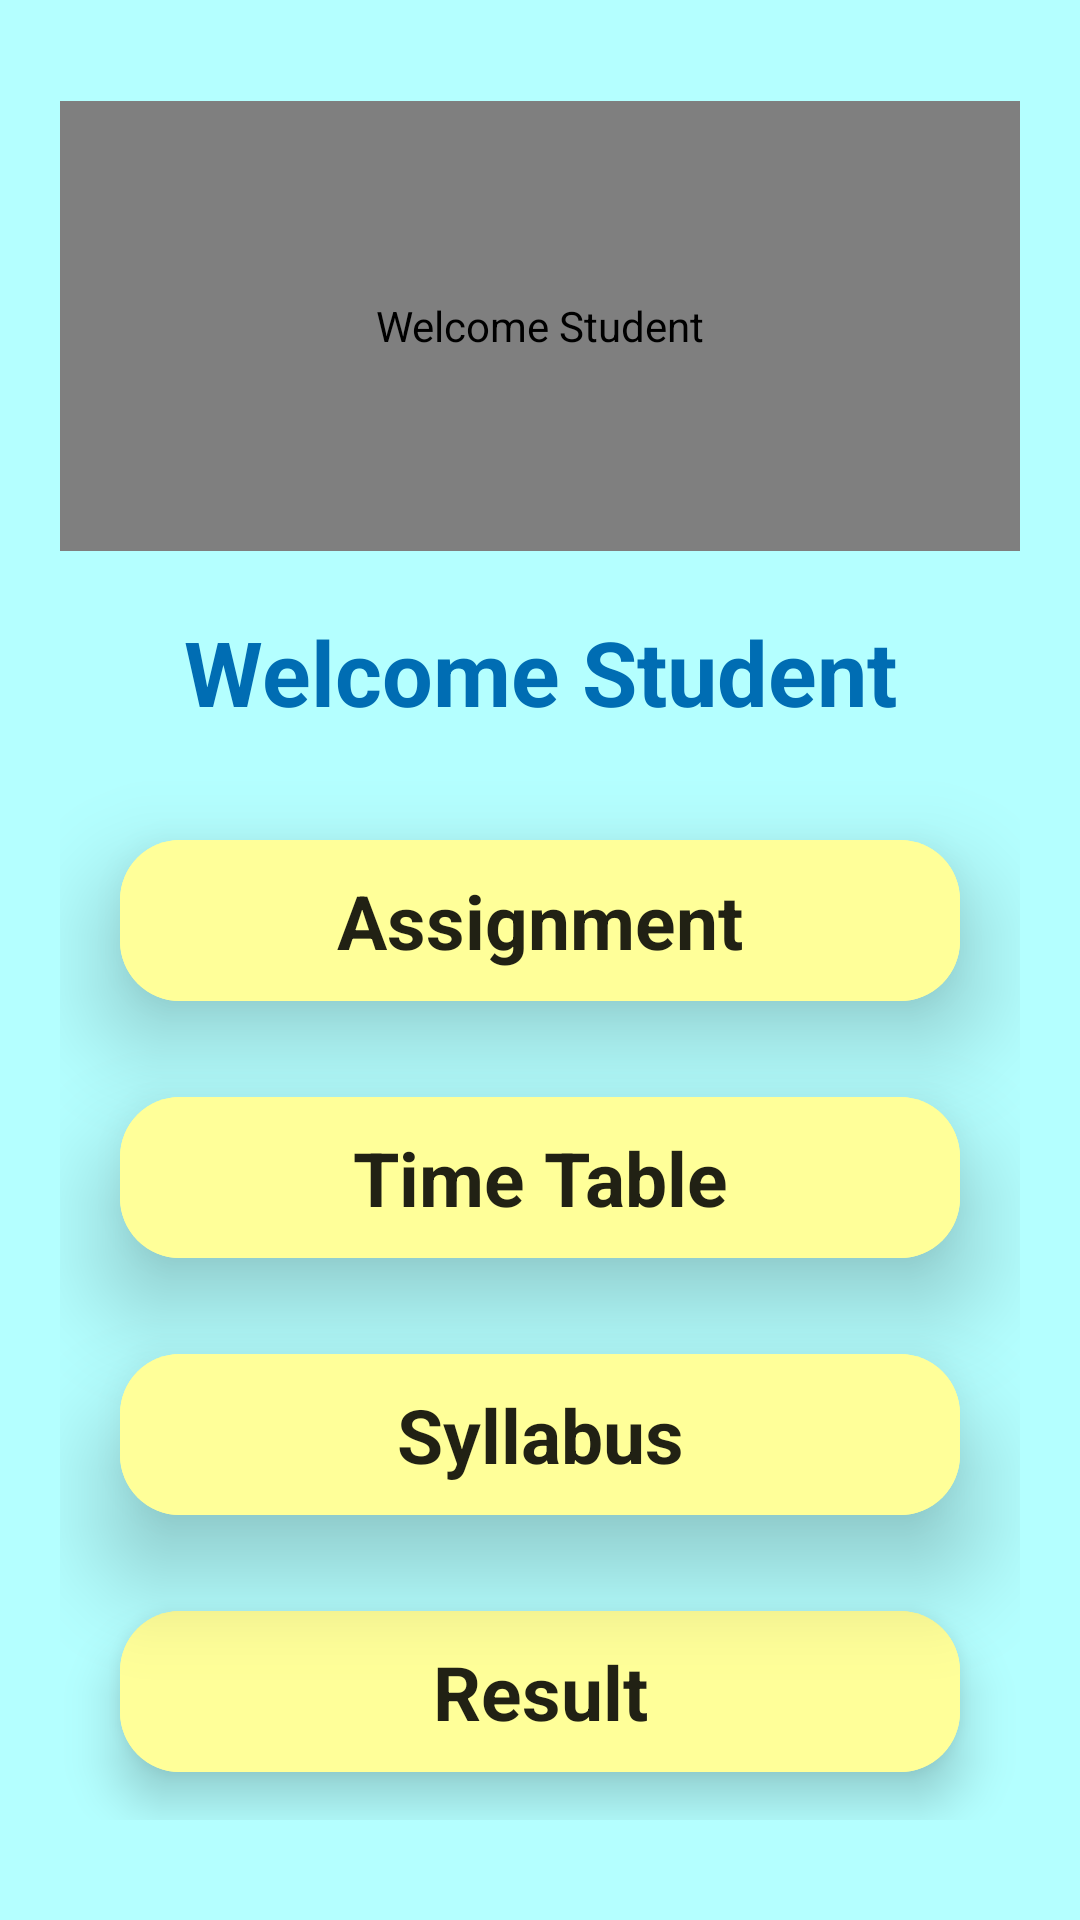

The Android layout XML behind this screen, and the referenced resources:
<!-- AndroidManifest.xml: application theme Theme.SchoolApp -->
<!-- res/layout/activity_student_page.xml -->
<?xml version="1.0" encoding="utf-8"?>
<androidx.constraintlayout.widget.ConstraintLayout xmlns:android="http://schemas.android.com/apk/res/android"
    xmlns:app="http://schemas.android.com/apk/res-auto"
    xmlns:tools="http://schemas.android.com/tools"
    android:layout_width="match_parent"
    android:layout_height="match_parent"
    tools:context=".StudentPageActivity"
    android:background="@color/cyan_200"
    android:layout_gravity="center_vertical">

    <LinearLayout
        android:layout_width="match_parent"
        android:layout_height="wrap_content"
        android:orientation="vertical"
        android:padding="20dp"
        app:layout_constraintBottom_toBottomOf="parent"
        app:layout_constraintEnd_toEndOf="parent"
        app:layout_constraintStart_toStartOf="parent"
        app:layout_constraintTop_toTopOf="parent">

        <de.hdodenhof.circleimageview.CircleImageView
            android:layout_width="match_parent"
            android:layout_height="150dp"
            android:contentDescription="@string/welcome_student"
            android:src="@drawable/student_icon"
            app:civ_border_color="@color/blue"
            app:civ_border_width="2dp" />

        <TextView
            android:layout_width="match_parent"
            android:layout_height="wrap_content"
            android:layout_margin="20dp"
            android:gravity="center_horizontal"
            android:text="@string/welcome_student"
            android:textColor="@color/dark_blue"
            android:textSize="30sp"
            android:textStyle="bold" />

        <com.google.android.material.button.MaterialButton
            android:id="@+id/assignment_btn"
            android:layout_width="match_parent"
            android:layout_height="match_parent"
            android:layout_marginHorizontal="20dp"
            android:layout_marginVertical="10dp"
            android:backgroundTint="@color/light_yellow"
            android:elevation="20dp"
            android:padding="10dp"
            android:text="@string/assignment"
            android:textAlignment="center"
            android:textSize="25sp"
            android:textStyle="bold"
            app:cornerRadius="20dp" />

        <com.google.android.material.button.MaterialButton
            android:id="@+id/time_table_btn"
            android:layout_width="match_parent"
            android:layout_height="match_parent"
            android:layout_marginHorizontal="20dp"
            android:layout_marginVertical="10dp"
            android:backgroundTint="@color/light_yellow"
            android:elevation="20dp"
            android:padding="10dp"
            android:text="@string/timetable"
            android:textAlignment="center"
            android:textSize="25sp"
            android:textStyle="bold"
            app:cornerRadius="20dp" />

        <com.google.android.material.button.MaterialButton
            android:id="@+id/syllabus_btn"
            android:layout_width="match_parent"
            android:layout_height="match_parent"
            android:layout_marginHorizontal="20dp"
            android:layout_marginVertical="10dp"
            android:backgroundTint="@color/light_yellow"
            android:elevation="20dp"
            android:padding="10dp"
            android:text="@string/syllabus"
            android:textAlignment="center"
            android:textSize="25sp"
            android:textStyle="bold"
            app:cornerRadius="20dp" />

        <com.google.android.material.button.MaterialButton
            android:id="@+id/result_btn"
            android:layout_width="match_parent"
            android:layout_height="match_parent"
            android:layout_marginHorizontal="20dp"
            android:layout_marginVertical="10dp"
            android:backgroundTint="@color/light_yellow"
            android:elevation="10dp"
            android:padding="10dp"
            android:text="@string/result"
            android:textAlignment="center"
            android:textSize="25sp"
            android:textStyle="bold"
            app:cornerRadius="20dp" />
    </LinearLayout>

</androidx.constraintlayout.widget.ConstraintLayout>
<!-- resources referenced by this layout -->
<resources>
  <color name="blue">#039be5</color>
  <color name="cyan_200">#b4ffff</color>
  <color name="dark_blue">#006db3</color>
  <color name="light_yellow">#ffff99</color>
  <string name="assignment">Assignment</string>
  <string name="result">Result</string>
  <string name="syllabus">Syllabus</string>
  <string name="timetable">Time Table</string>
  <string name="welcome_student">Welcome Student</string>
  <style name="Theme.SchoolApp" parent="Theme.MaterialComponents.DayNight.DarkActionBar.Bridge">
          
          <item name="colorPrimary">@color/blue</item>
          <item name="colorPrimaryVariant">@color/dark_blue</item>
          <item name="colorOnPrimary">@color/white</item>
          
          <item name="colorSecondary">@color/teal_200</item>
          <item name="colorSecondaryVariant">@color/teal_700</item>
          <item name="colorOnSecondary">@color/black</item>
          
          <item name="android:statusBarColor" tools:targetApi="l">?attr/colorPrimaryVariant</item>
          
      </style>
  <color name="white">#FFFFFFFF</color>
  <color name="teal_200">#FF03DAC5</color>
  <color name="teal_700">#FF018786</color>
  <color name="black">#FF000000</color>
</resources>
